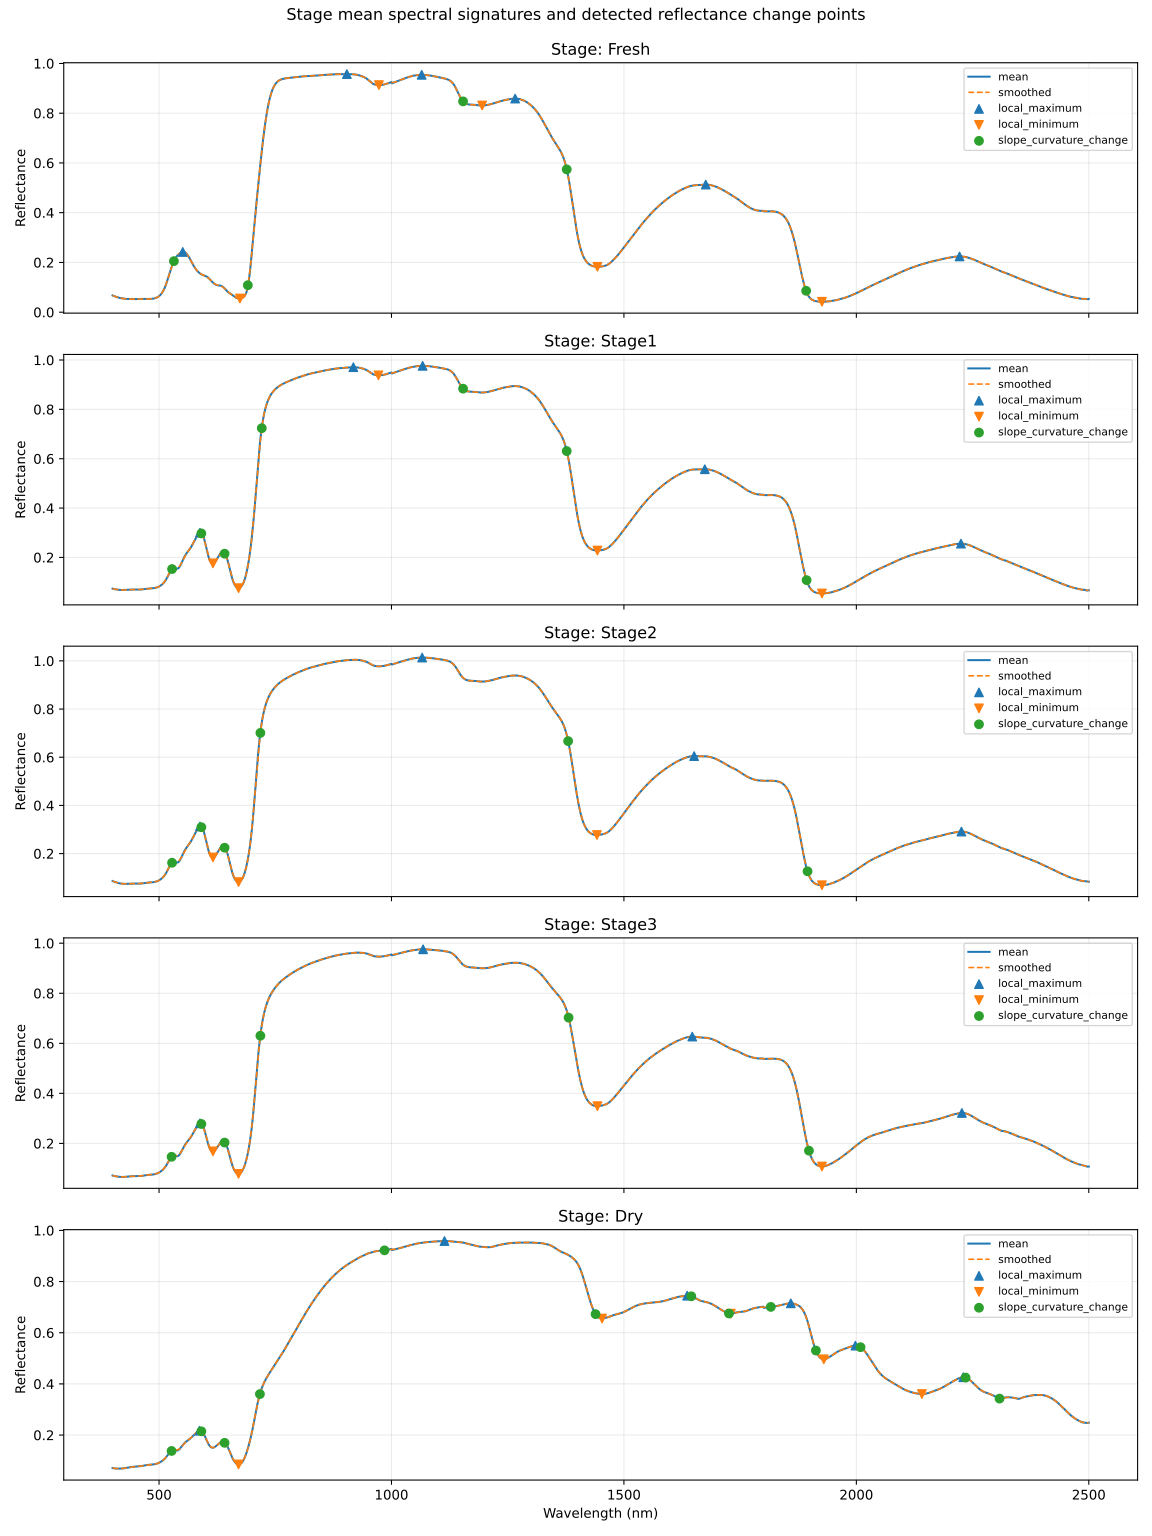

Values plotted in this chart, from the file beside it:
stage, change_type, spectral_index_retained, wavelength_nm, mean_reflectance, smoothed_reflectance, first_derivative, second_derivative, score
Fresh, slope_curvature_change, 132, 532.0, 0.2062, 0.2052, 0.004057, -0.0002906, 0.0002889
Fresh, local_maximum, 151, 551.0, 0.2427, 0.2422, 9.936939471773265e-05, -0.0002237, 0.1871
Fresh, local_minimum, 274, 674.0, 0.05588, 0.05504, 1.249552625943659e-05, 8.986177447863064e-05, 0.1871
Fresh, slope_curvature_change, 291, 691.0, 0.1027, 0.1085, 0.01025, 0.001227, 0.001226
Fresh, local_maximum, 504, 904.0, 0.9571, 0.9571, -7.467246270764782e-07, -4.061887172362999e-06, 0.9047
Fresh, local_minimum, 573, 973.0, 0.913, 0.9129, 7.150282041512579e-06, 4.8366538288990846e-05, 0.04136
Fresh, local_maximum, 665, 1065, 0.9543, 0.9542, -5.295516169401271e-06, -2.1662295244390117e-05, 0.04136
Fresh, slope_curvature_change, 754, 1154, 0.8466, 0.8475, -0.002179, 0.0002261, 0.0002252
Fresh, local_minimum, 795, 1195, 0.8308, 0.8309, 6.7826939468274006e-06, 3.464920345513933e-05, 0.0278
Fresh, local_maximum, 866, 1266, 0.8587, 0.8587, -9.819384544085263e-06, -3.9268671917835896e-05, 0.0278
Fresh, slope_curvature_change, 977, 1377, 0.5754, 0.574, -0.008368, -0.0005114, 0.0005113
Fresh, local_minimum, 1043, 1443, 0.1826, 0.1825, -1.7525232474724373e-05, 3.6901642653831834e-05, 0.3305
Fresh, local_maximum, 1276, 1676, 0.5131, 0.513, 4.654629115474762e-06, -3.3513520699107735e-05, 0.3305
Fresh, slope_curvature_change, 1492, 1892, 0.08501, 0.08601, -0.00502, 0.000392, 0.000392
Fresh, local_minimum, 1526, 1926, 0.04196, 0.04193, -5.240419996145607e-06, 1.7620234911539315e-05, 0.1821
Fresh, local_maximum, 1822, 2222, 0.224, 0.224, 1.2098846318350787e-05, -2.462290613918644e-05, 0.1713
Stage1, slope_curvature_change, 128, 528.0, 0.1559, 0.1527, 0.001704, -0.0003737, 0.0003512
Stage1, local_maximum, 188, 588.0, 0.3014, 0.3001, 8.02532496907149e-05, -0.0006666, 0.2247
Stage1, slope_curvature_change, 191, 591.0, 0.2997, 0.2972, -0.002093, -0.0007554, 0.0007445
Stage1, local_minimum, 216, 616.0, 0.1749, 0.1758, 0.0001075, 0.0006147, 0.04455
Stage1, slope_curvature_change, 241, 641.0, 0.2158, 0.215, -0.002599, -0.0006415, 0.0006057
Stage1, local_minimum, 271, 671.0, 0.07619, 0.07537, 1.214914508326087e-05, 0.000376, 0.2247
Stage1, slope_curvature_change, 321, 721.0, 0.7268, 0.7237, 0.01445, -0.001148, 0.001148
Stage1, local_maximum, 518, 918.0, 0.9708, 0.9709, -8.077842784948164e-06, -1.8181110347015306e-05, 0.03288
Stage1, local_minimum, 572, 972.0, 0.9381, 0.938, -1.9803165557663593e-05, 4.645569679628814e-05, 0.03288
Stage1, local_maximum, 667, 1067, 0.9764, 0.9764, -1.5406797118089344e-06, -1.7179116125948246e-05, 0.9085
Stage1, slope_curvature_change, 754, 1154, 0.8831, 0.8839, -0.001988, 0.0001975, 0.0001972
Stage1, slope_curvature_change, 977, 1377, 0.6322, 0.6309, -0.008015, -0.000504, 0.0005039
Stage1, local_minimum, 1043, 1443, 0.2279, 0.2279, 1.8061087362714057e-05, 4.248405627877566e-05, 0.3294
Stage1, local_maximum, 1274, 1674, 0.5574, 0.5573, -4.147335665505292e-06, -2.557667614008774e-05, 0.3294
Stage1, slope_curvature_change, 1493, 1893, 0.1068, 0.1078, -0.005788, 0.0004171, 0.0004164
Stage1, local_minimum, 1526, 1926, 0.05376, 0.05371, -2.882368685574316e-06, 2.8885707910134353e-05, 0.202
Stage1, local_maximum, 1825, 2225, 0.2558, 0.2557, 7.602937398265563e-07, -3.2413913249138004e-05, 0.1896
Stage2, slope_curvature_change, 128, 528.0, 0.1651, 0.1619, 0.001633, -0.0003822, 0.000364
Stage2, local_maximum, 188, 588.0, 0.314, 0.3126, 0.0001004, -0.0006921, 0.2308
Stage2, slope_curvature_change, 191, 591.0, 0.3123, 0.3096, -0.002155, -0.0007841, 0.0007805
Stage2, local_minimum, 216, 616.0, 0.1833, 0.1841, 3.119828272714342e-05, 0.0006242, 0.04522
Stage2, slope_curvature_change, 241, 641.0, 0.2253, 0.2243, -0.002548, -0.0006669, 0.0006348
Stage2, local_minimum, 271, 671.0, 0.08244, 0.08175, 6.164051498171869e-05, 0.0003974, 0.2308
Stage2, slope_curvature_change, 318, 718.0, 0.7048, 0.701, 0.01601, -0.001178, 0.001178
Stage2, local_maximum, 666, 1066, 1.014, 1.014, 5.668956838733585e-06, -1.6748308472369633e-05, 0.9394
Stage2, slope_curvature_change, 980, 1380, 0.6685, 0.6669, -0.009118, -0.0005011, 0.0005008
Stage2, local_minimum, 1042, 1442, 0.2771, 0.277, 1.3057360611495872e-05, 5.24028046257341e-05, 0.3277
Stage2, local_maximum, 1251, 1651, 0.6048, 0.6047, 3.5936284660254003e-06, -2.8065510605690402e-05, 0.3277
Stage2, slope_curvature_change, 1495, 1895, 0.1253, 0.1265, -0.006184, 0.000452, 0.0004517
Stage2, local_minimum, 1526, 1926, 0.06869, 0.06866, 1.3846207878351335e-05, 4.452711299162207e-05, 0.2227
Stage2, local_maximum, 1826, 2226, 0.2914, 0.2914, 1.0179064731663523e-06, -3.932360384531486e-05, 0.2077
Stage3, slope_curvature_change, 127, 527.0, 0.1489, 0.1466, 0.001716, -0.0003278, 0.0003177
Stage3, local_maximum, 188, 588.0, 0.2818, 0.2804, 8.943384922555087e-05, -0.0006092, 0.2023
Stage3, slope_curvature_change, 191, 591.0, 0.2802, 0.2778, -0.001893, -0.0006889, 0.000687
Stage3, local_minimum, 216, 616.0, 0.1676, 0.1682, 3.169648313876283e-05, 0.0005436, 0.0395
Stage3, slope_curvature_change, 241, 641.0, 0.2043, 0.2034, -0.002226, -0.0005827, 0.0005575
Stage3, local_minimum, 271, 671.0, 0.07865, 0.07815, 7.114344046599969e-05, 0.0003616, 0.2023
Stage3, slope_curvature_change, 318, 718.0, 0.634, 0.6302, 0.01519, -0.001025, 0.001025
Stage3, local_maximum, 668, 1068, 0.9757, 0.9757, 3.130042476873207e-07, -1.2254741184852813e-05, 0.8689
Stage3, slope_curvature_change, 981, 1381, 0.7039, 0.7026, -0.007639, -0.0004292, 0.000429
Stage3, local_minimum, 1043, 1443, 0.3489, 0.3488, 2.334095196362962e-05, 5.765133971984138e-05, 0.278
Stage3, local_maximum, 1247, 1647, 0.6269, 0.6268, -2.066456689331364e-05, -4.535181594214621e-05, 0.278
Stage3, slope_curvature_change, 1498, 1898, 0.1704, 0.171, -0.006372, 0.0004161, 0.0004161
Stage3, local_minimum, 1526, 1926, 0.108, 0.1079, 1.1104617231305625e-05, 7.567937921068232e-05, 0.2138
... 25 more rows
